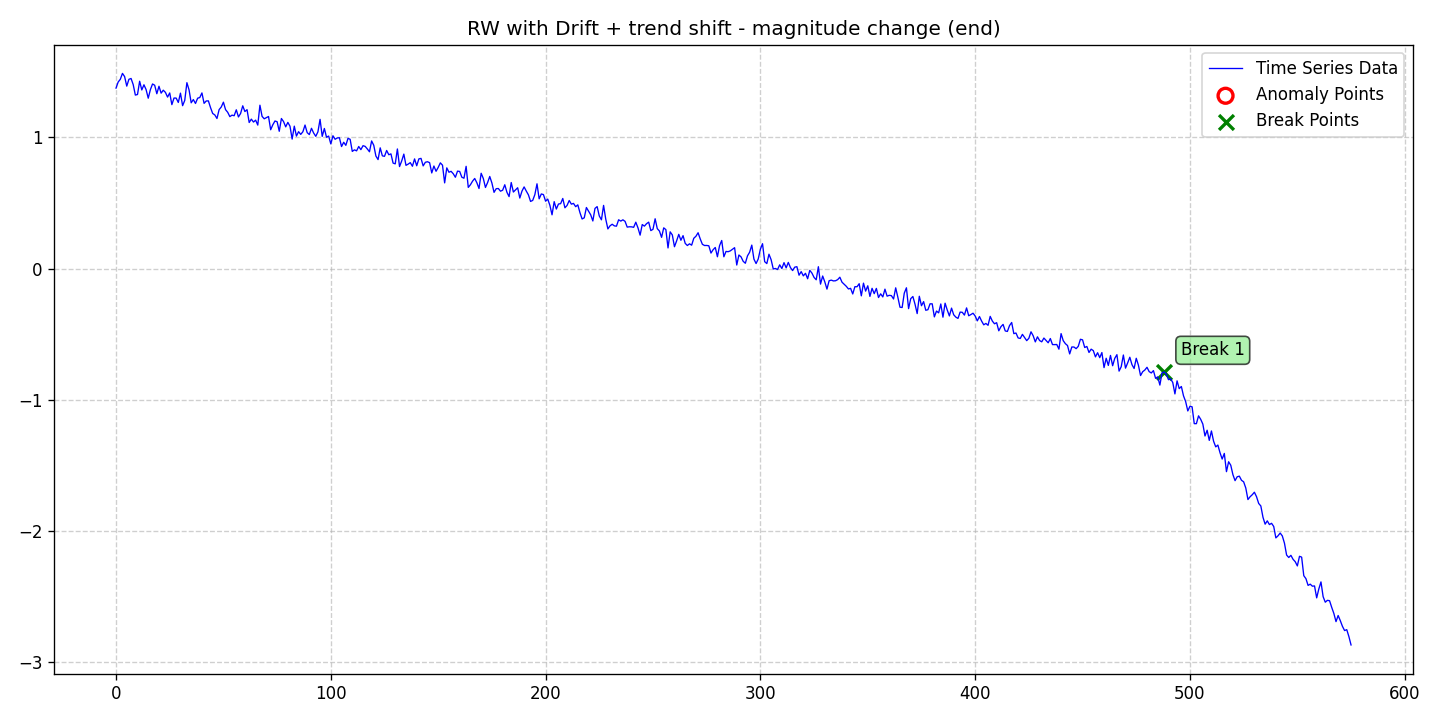

Values plotted in this chart, from the file beside it:
date, data, stationary, det_lin_up, det_lin_down, det_quad, det_cubic, det_exp, det_damped, stoc_trend, volatility, single_seas, multiple_seas, point_anom_single, point_anom_multi, collect_anom, context_anom, mean_shift, var_shift, trend_shift, point_anom_count, point_anom_location, point_anom_point, collect_anom_count
2020-01-01, 1.376, 0, 0, 0, 0, 0, 0, 0, 1, 0, 0, 0, 0, 0, 0, 0, 0, 0, 1, 0, none, , 0
2020-01-02, 1.423, 0, 0, 0, 0, 0, 0, 0, 1, 0, 0, 0, 0, 0, 0, 0, 0, 0, 1, 0, none, , 0
2020-01-03, 1.444, 0, 0, 0, 0, 0, 0, 0, 1, 0, 0, 0, 0, 0, 0, 0, 0, 0, 1, 0, none, , 0
2020-01-04, 1.489, 0, 0, 0, 0, 0, 0, 0, 1, 0, 0, 0, 0, 0, 0, 0, 0, 0, 1, 0, none, , 0
2020-01-05, 1.464, 0, 0, 0, 0, 0, 0, 0, 1, 0, 0, 0, 0, 0, 0, 0, 0, 0, 1, 0, none, , 0
2020-01-06, 1.392, 0, 0, 0, 0, 0, 0, 0, 1, 0, 0, 0, 0, 0, 0, 0, 0, 0, 1, 0, none, , 0
2020-01-07, 1.444, 0, 0, 0, 0, 0, 0, 0, 1, 0, 0, 0, 0, 0, 0, 0, 0, 0, 1, 0, none, , 0
2020-01-08, 1.45, 0, 0, 0, 0, 0, 0, 0, 1, 0, 0, 0, 0, 0, 0, 0, 0, 0, 1, 0, none, , 0
2020-01-09, 1.403, 0, 0, 0, 0, 0, 0, 0, 1, 0, 0, 0, 0, 0, 0, 0, 0, 0, 1, 0, none, , 0
2020-01-10, 1.323, 0, 0, 0, 0, 0, 0, 0, 1, 0, 0, 0, 0, 0, 0, 0, 0, 0, 1, 0, none, , 0
2020-01-11, 1.328, 0, 0, 0, 0, 0, 0, 0, 1, 0, 0, 0, 0, 0, 0, 0, 0, 0, 1, 0, none, , 0
2020-01-12, 1.429, 0, 0, 0, 0, 0, 0, 0, 1, 0, 0, 0, 0, 0, 0, 0, 0, 0, 1, 0, none, , 0
2020-01-13, 1.363, 0, 0, 0, 0, 0, 0, 0, 1, 0, 0, 0, 0, 0, 0, 0, 0, 0, 1, 0, none, , 0
2020-01-14, 1.402, 0, 0, 0, 0, 0, 0, 0, 1, 0, 0, 0, 0, 0, 0, 0, 0, 0, 1, 0, none, , 0
2020-01-15, 1.365, 0, 0, 0, 0, 0, 0, 0, 1, 0, 0, 0, 0, 0, 0, 0, 0, 0, 1, 0, none, , 0
2020-01-16, 1.3, 0, 0, 0, 0, 0, 0, 0, 1, 0, 0, 0, 0, 0, 0, 0, 0, 0, 1, 0, none, , 0
2020-01-17, 1.365, 0, 0, 0, 0, 0, 0, 0, 1, 0, 0, 0, 0, 0, 0, 0, 0, 0, 1, 0, none, , 0
2020-01-18, 1.408, 0, 0, 0, 0, 0, 0, 0, 1, 0, 0, 0, 0, 0, 0, 0, 0, 0, 1, 0, none, , 0
2020-01-19, 1.398, 0, 0, 0, 0, 0, 0, 0, 1, 0, 0, 0, 0, 0, 0, 0, 0, 0, 1, 0, none, , 0
2020-01-20, 1.334, 0, 0, 0, 0, 0, 0, 0, 1, 0, 0, 0, 0, 0, 0, 0, 0, 0, 1, 0, none, , 0
2020-01-21, 1.391, 0, 0, 0, 0, 0, 0, 0, 1, 0, 0, 0, 0, 0, 0, 0, 0, 0, 1, 0, none, , 0
2020-01-22, 1.338, 0, 0, 0, 0, 0, 0, 0, 1, 0, 0, 0, 0, 0, 0, 0, 0, 0, 1, 0, none, , 0
2020-01-23, 1.361, 0, 0, 0, 0, 0, 0, 0, 1, 0, 0, 0, 0, 0, 0, 0, 0, 0, 1, 0, none, , 0
2020-01-24, 1.344, 0, 0, 0, 0, 0, 0, 0, 1, 0, 0, 0, 0, 0, 0, 0, 0, 0, 1, 0, none, , 0
2020-01-25, 1.308, 0, 0, 0, 0, 0, 0, 0, 1, 0, 0, 0, 0, 0, 0, 0, 0, 0, 1, 0, none, , 0
2020-01-26, 1.34, 0, 0, 0, 0, 0, 0, 0, 1, 0, 0, 0, 0, 0, 0, 0, 0, 0, 1, 0, none, , 0
2020-01-27, 1.25, 0, 0, 0, 0, 0, 0, 0, 1, 0, 0, 0, 0, 0, 0, 0, 0, 0, 1, 0, none, , 0
2020-01-28, 1.301, 0, 0, 0, 0, 0, 0, 0, 1, 0, 0, 0, 0, 0, 0, 0, 0, 0, 1, 0, none, , 0
2020-01-29, 1.301, 0, 0, 0, 0, 0, 0, 0, 1, 0, 0, 0, 0, 0, 0, 0, 0, 0, 1, 0, none, , 0
2020-01-30, 1.267, 0, 0, 0, 0, 0, 0, 0, 1, 0, 0, 0, 0, 0, 0, 0, 0, 0, 1, 0, none, , 0
2020-01-31, 1.338, 0, 0, 0, 0, 0, 0, 0, 1, 0, 0, 0, 0, 0, 0, 0, 0, 0, 1, 0, none, , 0
2020-02-01, 1.243, 0, 0, 0, 0, 0, 0, 0, 1, 0, 0, 0, 0, 0, 0, 0, 0, 0, 1, 0, none, , 0
2020-02-02, 1.283, 0, 0, 0, 0, 0, 0, 0, 1, 0, 0, 0, 0, 0, 0, 0, 0, 0, 1, 0, none, , 0
2020-02-03, 1.418, 0, 0, 0, 0, 0, 0, 0, 1, 0, 0, 0, 0, 0, 0, 0, 0, 0, 1, 0, none, , 0
2020-02-04, 1.363, 0, 0, 0, 0, 0, 0, 0, 1, 0, 0, 0, 0, 0, 0, 0, 0, 0, 1, 0, none, , 0
2020-02-05, 1.264, 0, 0, 0, 0, 0, 0, 0, 1, 0, 0, 0, 0, 0, 0, 0, 0, 0, 1, 0, none, , 0
2020-02-06, 1.289, 0, 0, 0, 0, 0, 0, 0, 1, 0, 0, 0, 0, 0, 0, 0, 0, 0, 1, 0, none, , 0
2020-02-07, 1.259, 0, 0, 0, 0, 0, 0, 0, 1, 0, 0, 0, 0, 0, 0, 0, 0, 0, 1, 0, none, , 0
2020-02-08, 1.3, 0, 0, 0, 0, 0, 0, 0, 1, 0, 0, 0, 0, 0, 0, 0, 0, 0, 1, 0, none, , 0
2020-02-09, 1.305, 0, 0, 0, 0, 0, 0, 0, 1, 0, 0, 0, 0, 0, 0, 0, 0, 0, 1, 0, none, , 0
2020-02-10, 1.34, 0, 0, 0, 0, 0, 0, 0, 1, 0, 0, 0, 0, 0, 0, 0, 0, 0, 1, 0, none, , 0
2020-02-11, 1.26, 0, 0, 0, 0, 0, 0, 0, 1, 0, 0, 0, 0, 0, 0, 0, 0, 0, 1, 0, none, , 0
2020-02-12, 1.278, 0, 0, 0, 0, 0, 0, 0, 1, 0, 0, 0, 0, 0, 0, 0, 0, 0, 1, 0, none, , 0
2020-02-13, 1.279, 0, 0, 0, 0, 0, 0, 0, 1, 0, 0, 0, 0, 0, 0, 0, 0, 0, 1, 0, none, , 0
2020-02-14, 1.228, 0, 0, 0, 0, 0, 0, 0, 1, 0, 0, 0, 0, 0, 0, 0, 0, 0, 1, 0, none, , 0
2020-02-15, 1.183, 0, 0, 0, 0, 0, 0, 0, 1, 0, 0, 0, 0, 0, 0, 0, 0, 0, 1, 0, none, , 0
2020-02-16, 1.172, 0, 0, 0, 0, 0, 0, 0, 1, 0, 0, 0, 0, 0, 0, 0, 0, 0, 1, 0, none, , 0
2020-02-17, 1.145, 0, 0, 0, 0, 0, 0, 0, 1, 0, 0, 0, 0, 0, 0, 0, 0, 0, 1, 0, none, , 0
2020-02-18, 1.212, 0, 0, 0, 0, 0, 0, 0, 1, 0, 0, 0, 0, 0, 0, 0, 0, 0, 1, 0, none, , 0
2020-02-19, 1.232, 0, 0, 0, 0, 0, 0, 0, 1, 0, 0, 0, 0, 0, 0, 0, 0, 0, 1, 0, none, , 0
2020-02-20, 1.269, 0, 0, 0, 0, 0, 0, 0, 1, 0, 0, 0, 0, 0, 0, 0, 0, 0, 1, 0, none, , 0
2020-02-21, 1.212, 0, 0, 0, 0, 0, 0, 0, 1, 0, 0, 0, 0, 0, 0, 0, 0, 0, 1, 0, none, , 0
2020-02-22, 1.192, 0, 0, 0, 0, 0, 0, 0, 1, 0, 0, 0, 0, 0, 0, 0, 0, 0, 1, 0, none, , 0
2020-02-23, 1.159, 0, 0, 0, 0, 0, 0, 0, 1, 0, 0, 0, 0, 0, 0, 0, 0, 0, 1, 0, none, , 0
2020-02-24, 1.17, 0, 0, 0, 0, 0, 0, 0, 1, 0, 0, 0, 0, 0, 0, 0, 0, 0, 1, 0, none, , 0
2020-02-25, 1.166, 0, 0, 0, 0, 0, 0, 0, 1, 0, 0, 0, 0, 0, 0, 0, 0, 0, 1, 0, none, , 0
2020-02-26, 1.211, 0, 0, 0, 0, 0, 0, 0, 1, 0, 0, 0, 0, 0, 0, 0, 0, 0, 1, 0, none, , 0
2020-02-27, 1.157, 0, 0, 0, 0, 0, 0, 0, 1, 0, 0, 0, 0, 0, 0, 0, 0, 0, 1, 0, none, , 0
2020-02-28, 1.183, 0, 0, 0, 0, 0, 0, 0, 1, 0, 0, 0, 0, 0, 0, 0, 0, 0, 1, 0, none, , 0
2020-02-29, 1.242, 0, 0, 0, 0, 0, 0, 0, 1, 0, 0, 0, 0, 0, 0, 0, 0, 0, 1, 0, none, , 0
... 516 more rows
